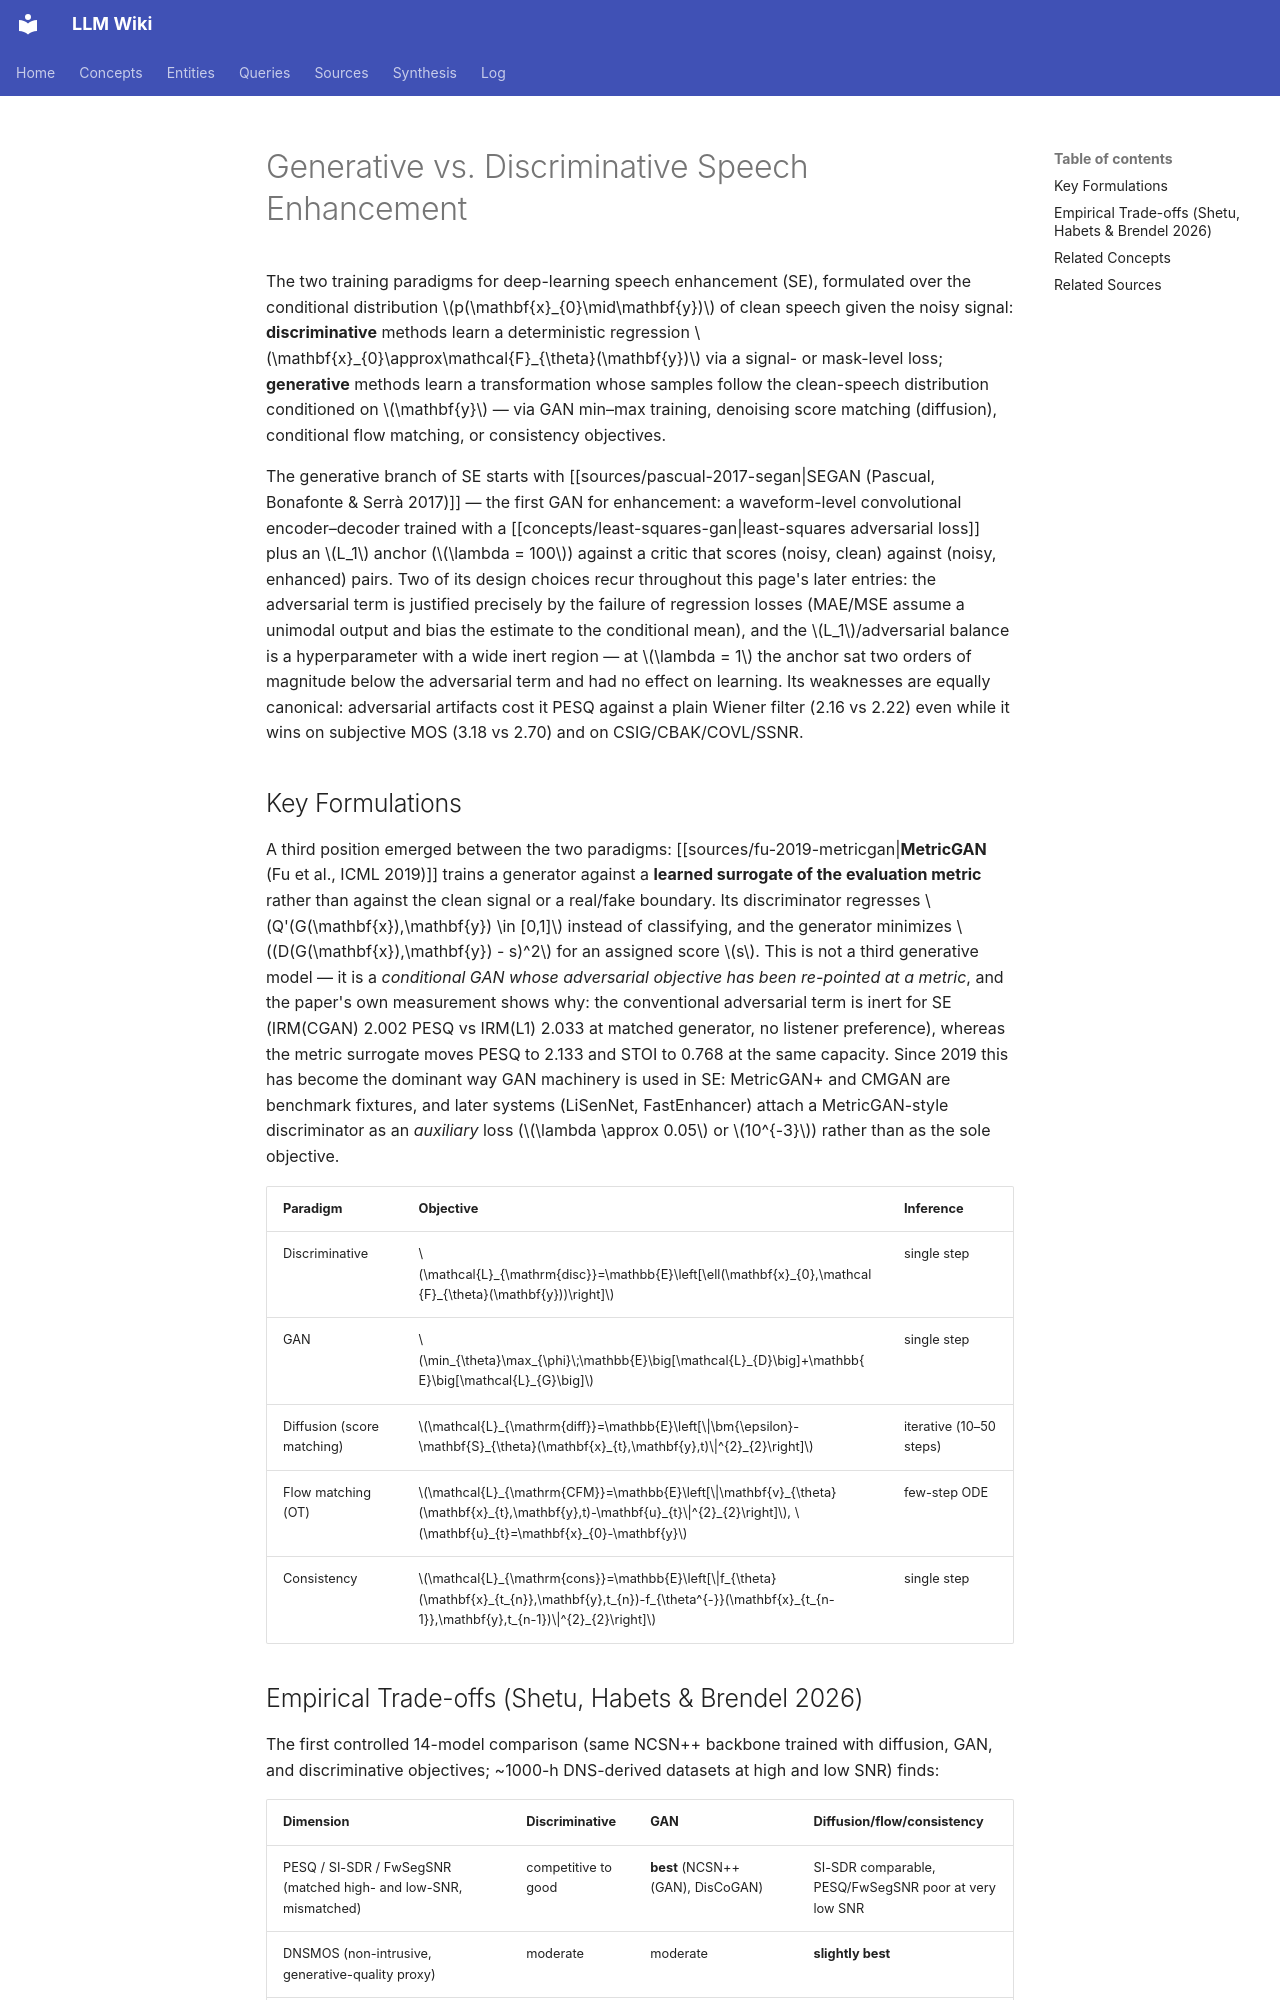

repository: proudzhu/llm-wiki · page: concepts/generative-vs-discriminative-speech-enhancement.html · generator: mkdocs

---
type: concept
created: 2026-09-03
updated: 2026-11-22
sources:
  - raw/papers/shetu-2026-generative-discriminative-comparison/full-text.md
  - raw/papers/pascual-2017-segan/full-text.md
  - raw/papers/fu-2019-metricgan/full-text.md
  - raw/papers/fu-2021-metricgan-plus/full-text.md
  - raw/papers/close-2022-metricgan-plus-minus/full-text.md
tags:
  - speech-enhancement
  - generative-models
  - discriminative-models
  - gan
  - diffusion-models
  - model-complexity
---

# Generative vs. Discriminative Speech Enhancement

The two training paradigms for deep-learning speech enhancement (SE), formulated over the conditional distribution $p(\mathbf{x}_{0}\mid\mathbf{y})$ of clean speech given the noisy signal: **discriminative** methods learn a deterministic regression $\mathbf{x}_{0}\approx\mathcal{F}_{\theta}(\mathbf{y})$ via a signal- or mask-level loss; **generative** methods learn a transformation whose samples follow the clean-speech distribution conditioned on $\mathbf{y}$ — via GAN min–max training, denoising score matching (diffusion), conditional flow matching, or consistency objectives.

The generative branch of SE starts with [[sources/pascual-2017-segan|SEGAN (Pascual, Bonafonte & Serrà 2017)]] — the first GAN for enhancement: a waveform-level convolutional encoder–decoder trained with a [[concepts/least-squares-gan|least-squares adversarial loss]] plus an $L_1$ anchor ($\lambda = 100$) against a critic that scores (noisy, clean) against (noisy, enhanced) pairs. Two of its design choices recur throughout this page's later entries: the adversarial term is justified precisely by the failure of regression losses (MAE/MSE assume a unimodal output and bias the estimate to the conditional mean), and the $L_1$/adversarial balance is a hyperparameter with a wide inert region — at $\lambda = 1$ the anchor sat two orders of magnitude below the adversarial term and had no effect on learning. Its weaknesses are equally canonical: adversarial artifacts cost it PESQ against a plain Wiener filter (2.16 vs 2.22) even while it wins on subjective MOS (3.18 vs 2.70) and on CSIG/CBAK/COVL/SSNR.

## Key Formulations

A third position emerged between the two paradigms: [[sources/fu-2019-metricgan|**MetricGAN** (Fu et al., ICML 2019)]] trains a generator against a **learned surrogate of the evaluation metric** rather than against the clean signal or a real/fake boundary. Its discriminator regresses $Q'(G(\mathbf{x}),\mathbf{y}) \in [0,1]$ instead of classifying, and the generator minimizes $(D(G(\mathbf{x}),\mathbf{y}) - s)^2$ for an assigned score $s$. This is not a third generative model — it is a *conditional GAN whose adversarial objective has been re-pointed at a metric*, and the paper's own measurement shows why: the conventional adversarial term is inert for SE (IRM(CGAN) 2.002 PESQ vs IRM(L1) 2.033 at matched generator, no listener preference), whereas the metric surrogate moves PESQ to 2.133 and STOI to 0.768 at the same capacity. Since 2019 this has become the dominant way GAN machinery is used in SE: MetricGAN+ and CMGAN are benchmark fixtures, and later systems (LiSenNet, FastEnhancer) attach a MetricGAN-style discriminator as an *auxiliary* loss ($\lambda \approx 0.05$ or $10^{-3}$) rather than as the sole objective.

| Paradigm | Objective | Inference |
|----------|-----------|-----------|
| Discriminative | $\mathcal{L}_{\mathrm{disc}}=\mathbb{E}\left[\ell(\mathbf{x}_{0},\mathcal{F}_{\theta}(\mathbf{y}))\right]$ | single step |
| GAN | $\min_{\theta}\max_{\phi}\;\mathbb{E}\big[\mathcal{L}_{D}\big]+\mathbb{E}\big[\mathcal{L}_{G}\big]$ | single step |
| Diffusion (score matching) | $\mathcal{L}_{\mathrm{diff}}=\mathbb{E}\left[\|\bm{\epsilon}-\mathbf{S}_{\theta}(\mathbf{x}_{t},\mathbf{y},t)\|^{2}_{2}\right]$ | iterative (10–50 steps) |
| Flow matching (OT) | $\mathcal{L}_{\mathrm{CFM}}=\mathbb{E}\left[\|\mathbf{v}_{\theta}(\mathbf{x}_{t},\mathbf{y},t)-\mathbf{u}_{t}\|^{2}_{2}\right]$, $\mathbf{u}_{t}=\mathbf{x}_{0}-\mathbf{y}$ | few-step ODE |
| Consistency | $\mathcal{L}_{\mathrm{cons}}=\mathbb{E}\left[\|f_{\theta}(\mathbf{x}_{t_{n}},\mathbf{y},t_{n})-f_{\theta^{-}}(\mathbf{x}_{t_{n-1}},\mathbf{y},t_{n-1})\|^{2}_{2}\right]$ | single step |
